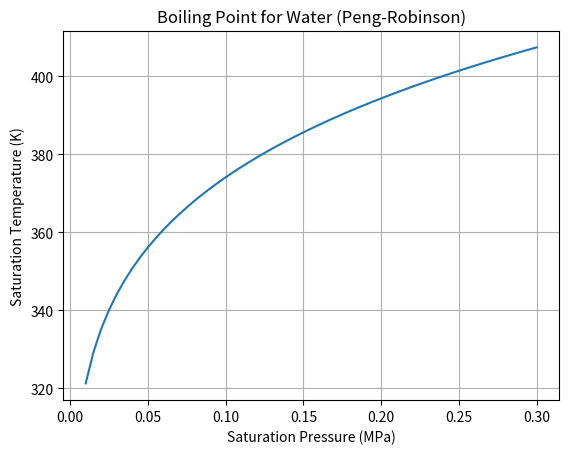

The matplotlib source for this figure:
import numpy as np
import matplotlib
import matplotlib.pyplot as plt

# --- Boiling Point Temperature Calculator using Peng Robinson EoS ---

# --- Units ---
# Pressure in MPa
# Temperature in K


# --- Inputs ---
P_final = 0.3       
P_initial = 0.01    
P_increment = 0.005
TOL = 0.001 # tolerance for bisection method

# --- Constants for Water ---
Tc = 647            # K
Pc = 22.064         # MPa  
w = 0.344           # unitless
R = 8.314E-6        # MPa m^3 mol^-1 K^-1

# --- Calculated Constants ---
ac = 0.45724*(R**2)*(Tc**2)/Pc
b = 0.07780*R*Tc/Pc
k = 0.37464+1.54226*w-0.26992*(w**2)

# Reduced Temperature
def Tr(T):
  return T/Tc

# PREOS a constant
def a_T(T):
  return (1+(k*(1-np.sqrt(Tr(T)))))**2

# PREOS A constant for Z form
def A(T,P):
  return ac*a_T(T)*P/((R*T)**2)

# PREOS B constant for Z form
def B(T,P):
  return P*b/(R*T)

# Z^3 - (1-B)Z^2 + (A - 3B^2 -2B)Z - (AB - B^2 - B^3) = 0
#This function takes in a T and P and the real root is returned
def roots(T,P):
  coef = [1, -(1-B(T,P)), (A(T,P)-3*(B(T,P)**2)-2*B(T,P)), -(A(T,P)*B(T,P)-(B(T,P)**2)-(B(T,P)**3))]
  r = np.roots(coef)
  return r

# returns the number of real roots
def num_real_roots(T,P):
    r = roots(T,P)
    real_count = 0
    for i in r:
        if np.isreal(i):
            real_count += 1
    return real_count


# Finds the minimum temperature to achieve 3 real roots
def T_min(T,P):
    while num_real_roots(T, P) < 2:
        T += 1.0
    return T

# Finds the maximum temperature to achieve 3 real roots
def T_max(T,P):
    while num_real_roots(T, P) < 2:
        T -= 1.0
    return T

# Returns the fugacity coefficient
def fugacity(Z,CA,CB):
    p1 = np.log(Z-CB)
    p2 = CA/(CB*np.sqrt(8))
    p3 = Z+(1+np.sqrt(2))*CB
    p4 = Z+(1-np.sqrt(2))*CB
    p5 = Z-1
    return np.exp(-p1-p2*np.log(p3/p4)+p5)

# This is the function to be used in the bisection method
# The fugacity of the saturated vapor phase should equal the fugacity of the saturated liquid phase
def func(T,P):
    Z = roots(T,P)
    CA = A(T,P)
    CB = B(T,P)
    Zv = Z[0]
    Zl = Z[2]
    return fugacity(Zv,CA,CB) - fugacity(Zl,CA,CB)

# Bisection method finds the temperature at which the two fugacities are equal
# This temperature is the boiling point at the given pressure
def bisection(t_min,t_max, P):
    t_min = T_min(t_min,P)
    t_max = T_max(t_max,P)
    if (func(t_min,P)*func(t_max,P) >=0):
        print("Try different left and right guesses...")
        return
    mid = t_min
    while ((t_max - t_min) >= TOL):
        mid = (t_min + t_max)/2
        if (func(mid, P) == 0.0):
            break
        if (func(mid, P)*func(t_min,P) < 0):
            t_max = mid
        else:
            t_min = mid
    return mid


# *--- --- --- Driver Code --- --- ---* #
P_sat = []
T_sat = []

P = P_initial

# Generates values of P and runs them in the bisection function to find the corresponding T
while P <= P_final:
    P_sat.append(P)
    t_min, t_max = 1, 1000
    T = bisection(t_min, t_max, P)
    T_sat.append(T)
    print ("Boiling temp at","%.3f"%P,"MPa is","%.2f"%T, "K")
    P += P_increment
T = bisection(t_min, t_max, P)
T_sat.append(T)
P_sat.append(P)
print ("Boiling temp at","%.3f"%P,"MPa is","%.2f"%T, "K")

# Plotting the above matrices
fig, ax = plt.subplots()
ax.plot(P_sat, T_sat, label='Saturation line')

ax.set(xlabel='Saturation Pressure (MPa)', ylabel='Saturation Temperature (K)',
       title='Boiling Point for Water (Peng-Robinson)')
ax.grid()
plt.show()